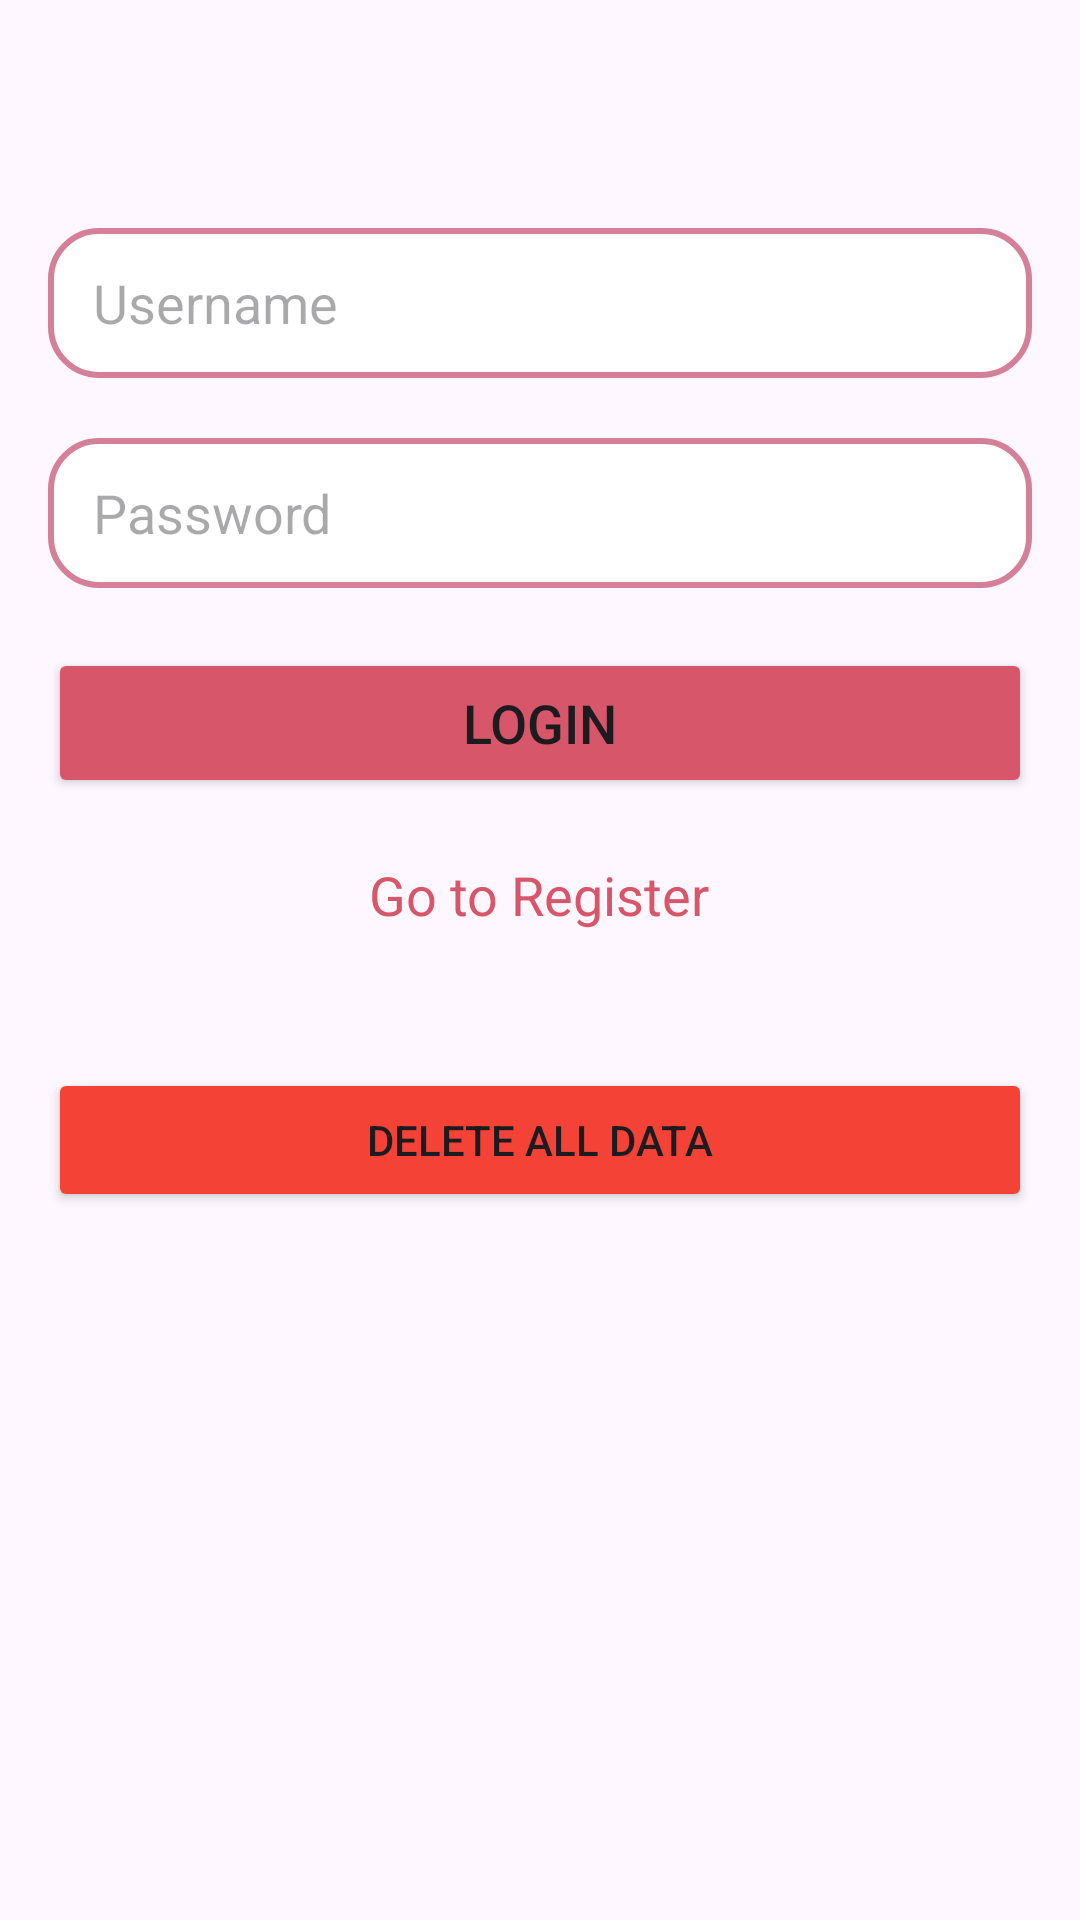

Layout XML and referenced resources for this Android screen:
<!-- AndroidManifest.xml: application theme Theme.BTL_Nhom16 -->
<!-- res/layout/activity_login.xml -->
<?xml version="1.0" encoding="utf-8"?>
<LinearLayout xmlns:android="http://schemas.android.com/apk/res/android"
    android:layout_width="match_parent"
    android:layout_height="match_parent"
    android:orientation="vertical"
    android:padding="16dp">


    <ImageView
        android:layout_width="wrap_content"
        android:layout_height="wrap_content"
        android:src="@drawable/ic_login"
        android:layout_marginTop="40dp"
        android:layout_gravity="center"/>

    <Space
        android:layout_width="match_parent"
        android:layout_height="20dp"/>

    <EditText
        android:id="@+id/editTextUsername"
        android:layout_width="match_parent"
        android:layout_height="50dp"
        android:hint="Username"
        android:background="@drawable/button_border"
        android:paddingLeft="15dp"/>

    <Space
        android:layout_width="match_parent"
        android:layout_height="20dp"/>

    <EditText
        android:id="@+id/editTextPassword"
        android:layout_width="match_parent"
        android:layout_height="50dp"
        android:hint="Password"
        android:inputType="textPassword"
        android:background="@drawable/button_border"
        android:paddingLeft="15dp"/>


    <Space
        android:layout_width="match_parent"
        android:layout_height="20dp"/>

    <Button
        android:id="@+id/btnLogin"
        android:layout_width="match_parent"
        android:layout_height="50dp"
        android:backgroundTint="#D7566A"
        android:textSize="18sp"
        android:onClick="loginUser"
        android:text="Login" />

    <TextView
        android:id="@+id/textViewRegister"
        android:layout_width="wrap_content"
        android:layout_height="50dp"
        android:layout_gravity="center"
        android:text="Go to Register"
        android:textColor="#D7566A"
        android:textSize="18sp"
        android:fontFamily="sans-serif"
        android:layout_marginTop="20dp"
        android:onClick="goToRegister" />

    <Space
        android:layout_width="match_parent"
        android:layout_height="20dp"/>

    <Button
        android:id="@+id/btnDeleteData"
        android:layout_width="match_parent"
        android:layout_height="wrap_content"
        android:backgroundTint="#F44336"
        android:text="Delete All Data" />

</LinearLayout>
<!-- resources referenced by this layout -->
<resources>
  <!-- drawable button_border (drawable) -->
  <shape xmlns:android="http://schemas.android.com/apk/res/android">
      <solid android:color="@color/colorBackgroundDefault" />
      <corners android:radius="16dp" />
      <stroke android:color="@color/colorButtonBorder" android:width="2dp" />
  </shape>
  <style name="Theme.BTL_Nhom16" parent="Base.Theme.BTL_Nhom16" />
  <color name="colorBackgroundDefault">#FFFFFF</color>
  <color name="colorButtonBorder">#D58099</color>
  <style name="Base.Theme.BTL_Nhom16" parent="Theme.Material3.DayNight.NoActionBar">
          
          
      </style>
</resources>
